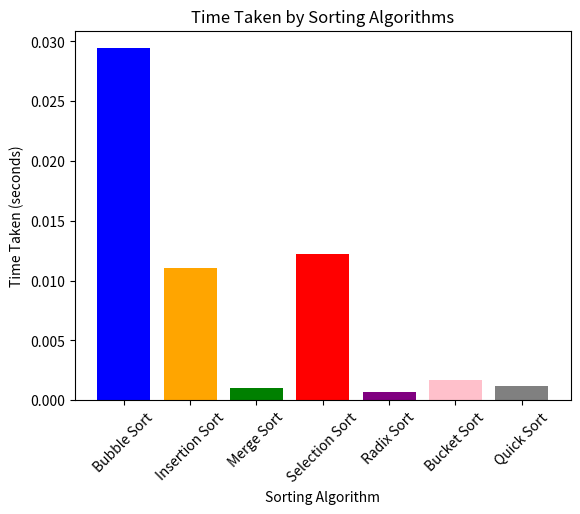

The matplotlib source for this figure:
import random
import time
import matplotlib.pyplot as plt

# Bubble Sort
def bubble_sort(arr):
    n = len(arr)
    for i in range(n):
        for j in range(0, n-i-1):
            if arr[j] > arr[j+1]:
                arr[j], arr[j+1] = arr[j+1], arr[j]

# Insertion Sort
def insertion_sort(arr):
    for i in range(1, len(arr)):
        key = arr[i]
        j = i-1
        while j >= 0 and key < arr[j]:
            arr[j+1] = arr[j]
            j -= 1
        arr[j+1] = key

# Merge Sort
def merge_sort(arr):
    if len(arr) > 1:
        mid = len(arr) // 2
        L = arr[:mid]
        R = arr[mid:]
        merge_sort(L)
        merge_sort(R)
        i = j = k = 0
        while i < len(L) and j < len(R):
            if L[i] < R[j]:
                arr[k] = L[i]
                i += 1
            else:
                arr[k] = R[j]
                j += 1
            k += 1
        while i < len(L):
            arr[k] = L[i]
            i += 1
            k += 1
        while j < len(R):
            arr[k] = R[j]
            j += 1
            k += 1

# Selection Sort
def selection_sort(arr):
    n = len(arr)
    for i in range(n):
        min_idx = i
        for j in range(i+1, n):
            if arr[j] < arr[min_idx]:
                min_idx = j
        arr[i], arr[min_idx] = arr[min_idx], arr[i]

# Radix Sort
def radix_sort(arr):
    def counting_sort(arr, exp):
        output = [0] * len(arr)
        count = [0] * 10
        for num in arr:
            count[(num // exp) % 10] += 1
        for i in range(1, 10):
            count[i] += count[i - 1]
        i = len(arr) - 1
        while i >= 0:
            idx = (arr[i] // exp) % 10
            output[count[idx] - 1] = arr[i]
            count[idx] -= 1
            i -= 1
        for i in range(len(arr)):
            arr[i] = output[i]

    max_num = max(arr)
    exp = 1
    while max_num // exp > 0:
        counting_sort(arr, exp)
        exp *= 10

# Bucket Sort
def bucket_sort(arr):
    n = len(arr)
    buckets = [[] for _ in range(n)]
    for num in arr:
        index = int(num * n / 10000)
        buckets[index].append(num)
    for i in range(n):
        insertion_sort(buckets[i])
    k = 0
    for i in range(n):
        for j in range(len(buckets[i])):
            arr[k] = buckets[i][j]
            k += 1

# Quick Sort
def quick_sort(arr):
    if len(arr) <= 1:
        return arr
    pivot = arr[len(arr) // 2]
    left = [x for x in arr if x < pivot]
    middle = [x for x in arr if x == pivot]
    right = [x for x in arr if x > pivot]
    return quick_sort(left) + middle + quick_sort(right)

# Generate 1000 random integers between 1 and 10000
random_numbers = [random.randint(1, 10000) for _ in range(1000)]

# Function to measure execution time of sorting algorithms
def measure_sorting_time(sort_func, arr):
    start_time = time.time()
    sort_func(arr)
    end_time = time.time()
    return end_time - start_time

# Measure the time taken for each sorting algorithm
bubble_time = measure_sorting_time(bubble_sort, random_numbers.copy())
insertion_time = measure_sorting_time(insertion_sort, random_numbers.copy())
merge_time = measure_sorting_time(merge_sort, random_numbers.copy())
selection_time = measure_sorting_time(selection_sort, random_numbers.copy())
radix_time = measure_sorting_time(radix_sort, random_numbers.copy())
bucket_time = measure_sorting_time(bucket_sort, random_numbers.copy())
quick_time = measure_sorting_time(lambda arr: quick_sort(arr), random_numbers.copy())

# Plotting
labels = ['Bubble Sort', 'Insertion Sort', 'Merge Sort', 'Selection Sort', 'Radix Sort', 'Bucket Sort', 'Quick Sort']
times = [bubble_time, insertion_time, merge_time, selection_time, radix_time, bucket_time, quick_time]

plt.bar(labels, times, color=['blue', 'orange', 'green', 'red', 'purple', 'pink', 'gray'])
plt.xlabel('Sorting Algorithm')
plt.ylabel('Time Taken (seconds)')
plt.title('Time Taken by Sorting Algorithms')
plt.xticks(rotation=45)
plt.show()
